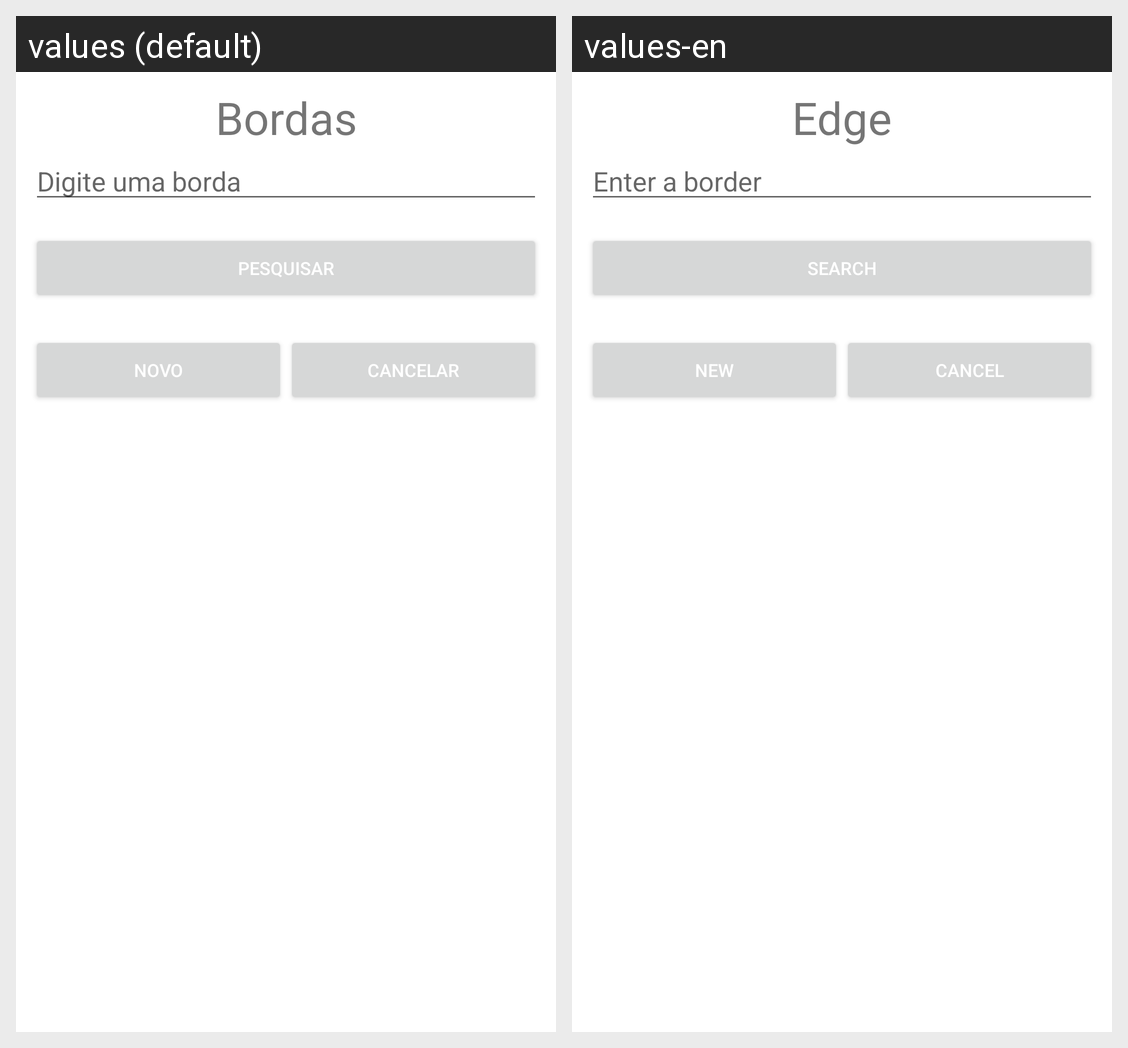

For this localized Android screen grid, give each drawn string resource with its value in every locale shown.
Android screen res/layout/activity_pesquisa_borda.xml rendered under 2 locales, left to right: values (default), values-en. Device: Nexus 5 (rendered at 1080×1920; each locale shown at half size, 540×960, under a caption strip naming it); theme AppTheme.
Strings drawn on this screen, with the default value and each locale's value (text and hints the layout hard-codes, and strings that could not be matched under every locale, appear in the picture but are not listed):

bordas
  values: Bordas
  values-en: Edge

nome_borda_hint
  values: Digite uma borda
  values-en: Enter a border 

pesquisar
  values: Pesquisar
  values-en: Search

novo
  values: Novo
  values-en: New

cancelar
  values: Cancelar
  values-en: Cancel
